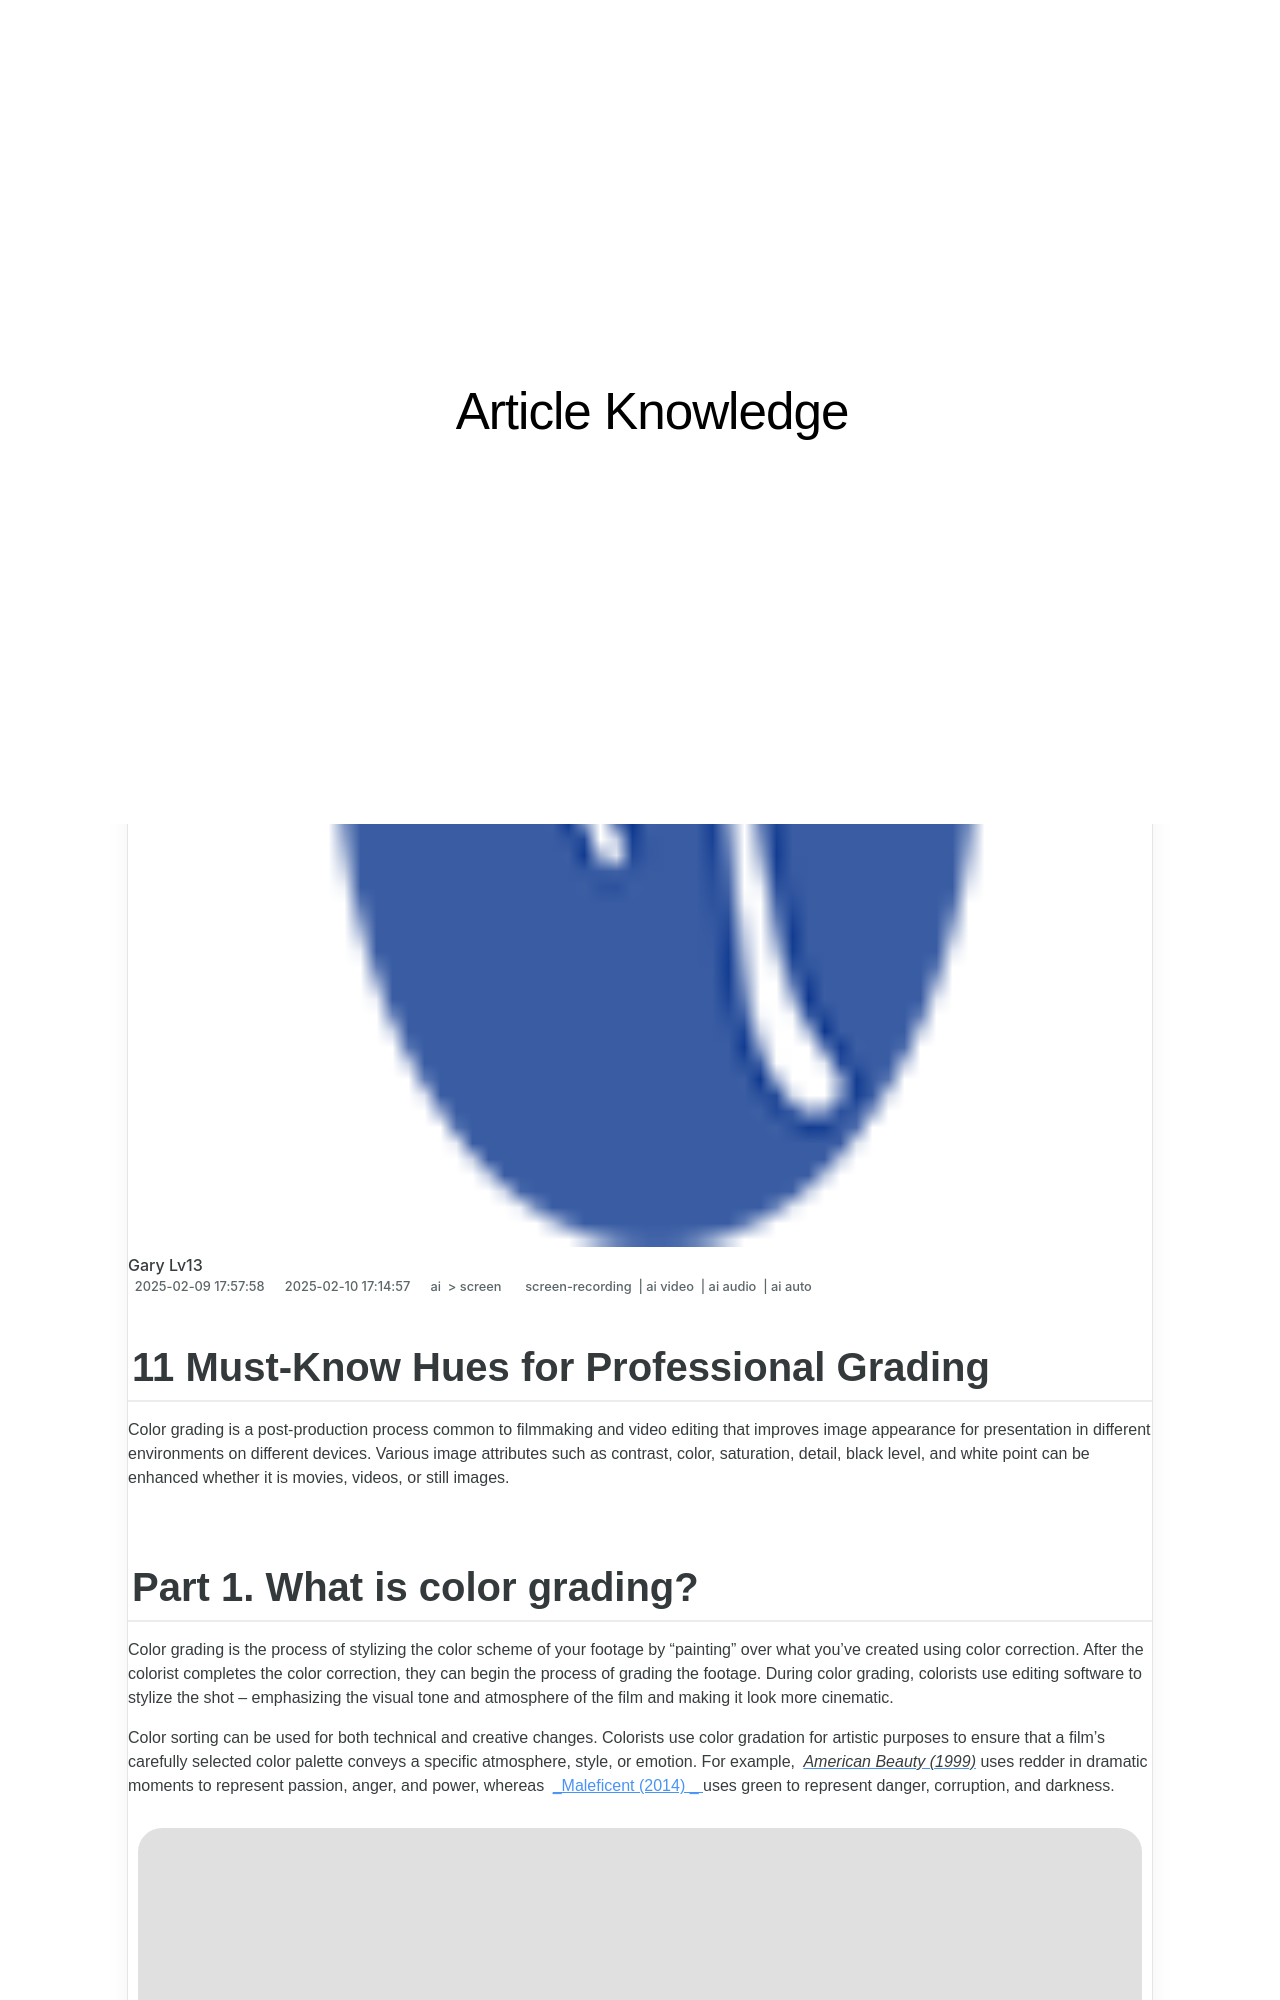

repository: techidaily/site-article-knowledge · page: 11-must-know-hues-for-professional-grading/index.html · generator: jekyll

---
title: "\"11 Must-Know Hues for Professional Grading\""
date: 2025-02-09T17:57:58.703Z
updated: 2025-02-10T17:14:57.352Z
tags: 
  - screen-recording
  - ai video
  - ai audio
  - ai auto
categories: 
  - ai
  - screen
description: "\"This Article Describes 11 Must-Know Hues for Professional Grading\""
excerpt: "\"This Article Describes 11 Must-Know Hues for Professional Grading\""
keywords: "Pro Grading Hues Guide,Essential Color Knowledge,Color Grading Tips List,Expert Grade Hues Tips,Masterful Color Grading,Professional Grading Shades,Key Colors for Grader's Toolkit"
thumbnail: https://thmb.techidaily.com/e763646df56241e163aeceaafcbcf01e71b694cfa53e5f00bb7e352c2dad15fc.jpg
---

## 11 Must-Know Hues for Professional Grading

Color grading is a post-production process common to filmmaking and video editing that improves image appearance for presentation in different environments on different devices. Various image attributes such as contrast, color, saturation, detail, black level, and white point can be enhanced whether it is movies, videos, or still images.

## Part 1\. What is color grading?

Color grading is the process of stylizing the color scheme of your footage by "painting" over what you've created using color correction. After the colorist completes the color correction, they can begin the process of grading the footage. During color grading, colorists use editing software to stylize the shot – emphasizing the visual tone and atmosphere of the film and making it look more cinematic.

Color sorting can be used for both technical and creative changes. Colorists use color gradation for artistic purposes to ensure that a film's carefully selected color palette conveys a specific atmosphere, style, or emotion. For example, [_American Beauty (1999)_](https://www.imdb.com/title/tt0169547/) uses redder in dramatic moments to represent passion, anger, and power, whereas [_Maleficent (2014) _](https://www.imdb.com/title/tt1587310/) uses green to represent danger, corruption, and darkness.

![color grading tutorial](https://images.wondershare.com/filmora/article-images/2022/08/color-grading-tutorial-1.jpg)
